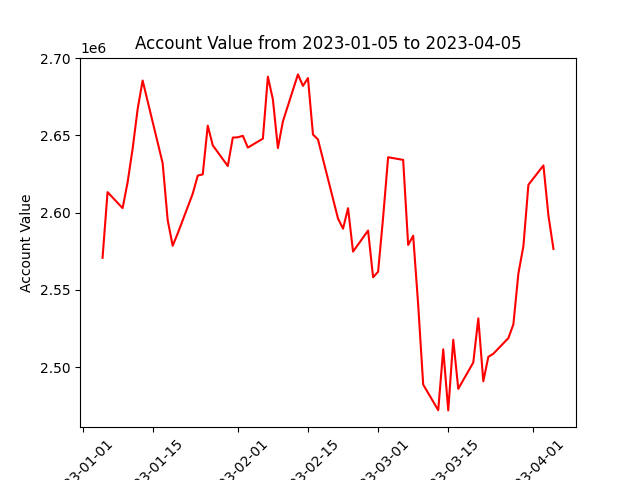

The table this chart was drawn from, first rows:
datadate, account_value
20230105, 2570783
20230106, 2613315
20230109, 2602941
20230110, 2619615
20230111, 2641361
20230112, 2666960
20230113, 2685620
20230117, 2632050
20230118, 2595179
20230119, 2578579
20230120, 2586547
20230123, 2612298
20230124, 2624027
20230125, 2624822
20230126, 2656390
20230127, 2643634
20230130, 2630220
20230131, 2648670
20230201, 2648818
20230202, 2649822
20230203, 2642193
20230206, 2647935
20230207, 2688110
20230208, 2673358
20230209, 2641851
20230210, 2659142
20230213, 2689579
20230214, 2682138
20230215, 2687203
20230216, 2650639
20230217, 2647448
20230221, 2596184
20230222, 2589650
20230223, 2602917
20230224, 2574781
20230227, 2588432
20230228, 2558174
20230301, 2561731
20230302, 2596923
20230303, 2635898
20230306, 2634209
20230307, 2579087
20230308, 2585086
20230309, 2540273
20230310, 2488659
20230313, 2472058
20230314, 2511489
20230315, 2471924
20230316, 2517718
20230317, 2485902
20230320, 2502980
20230321, 2531572
20230322, 2490759
20230323, 2506615
20230324, 2508625
20230327, 2518734
20230328, 2527652
20230329, 2560570
20230330, 2578341
20230331, 2618059
... 3 more rows
